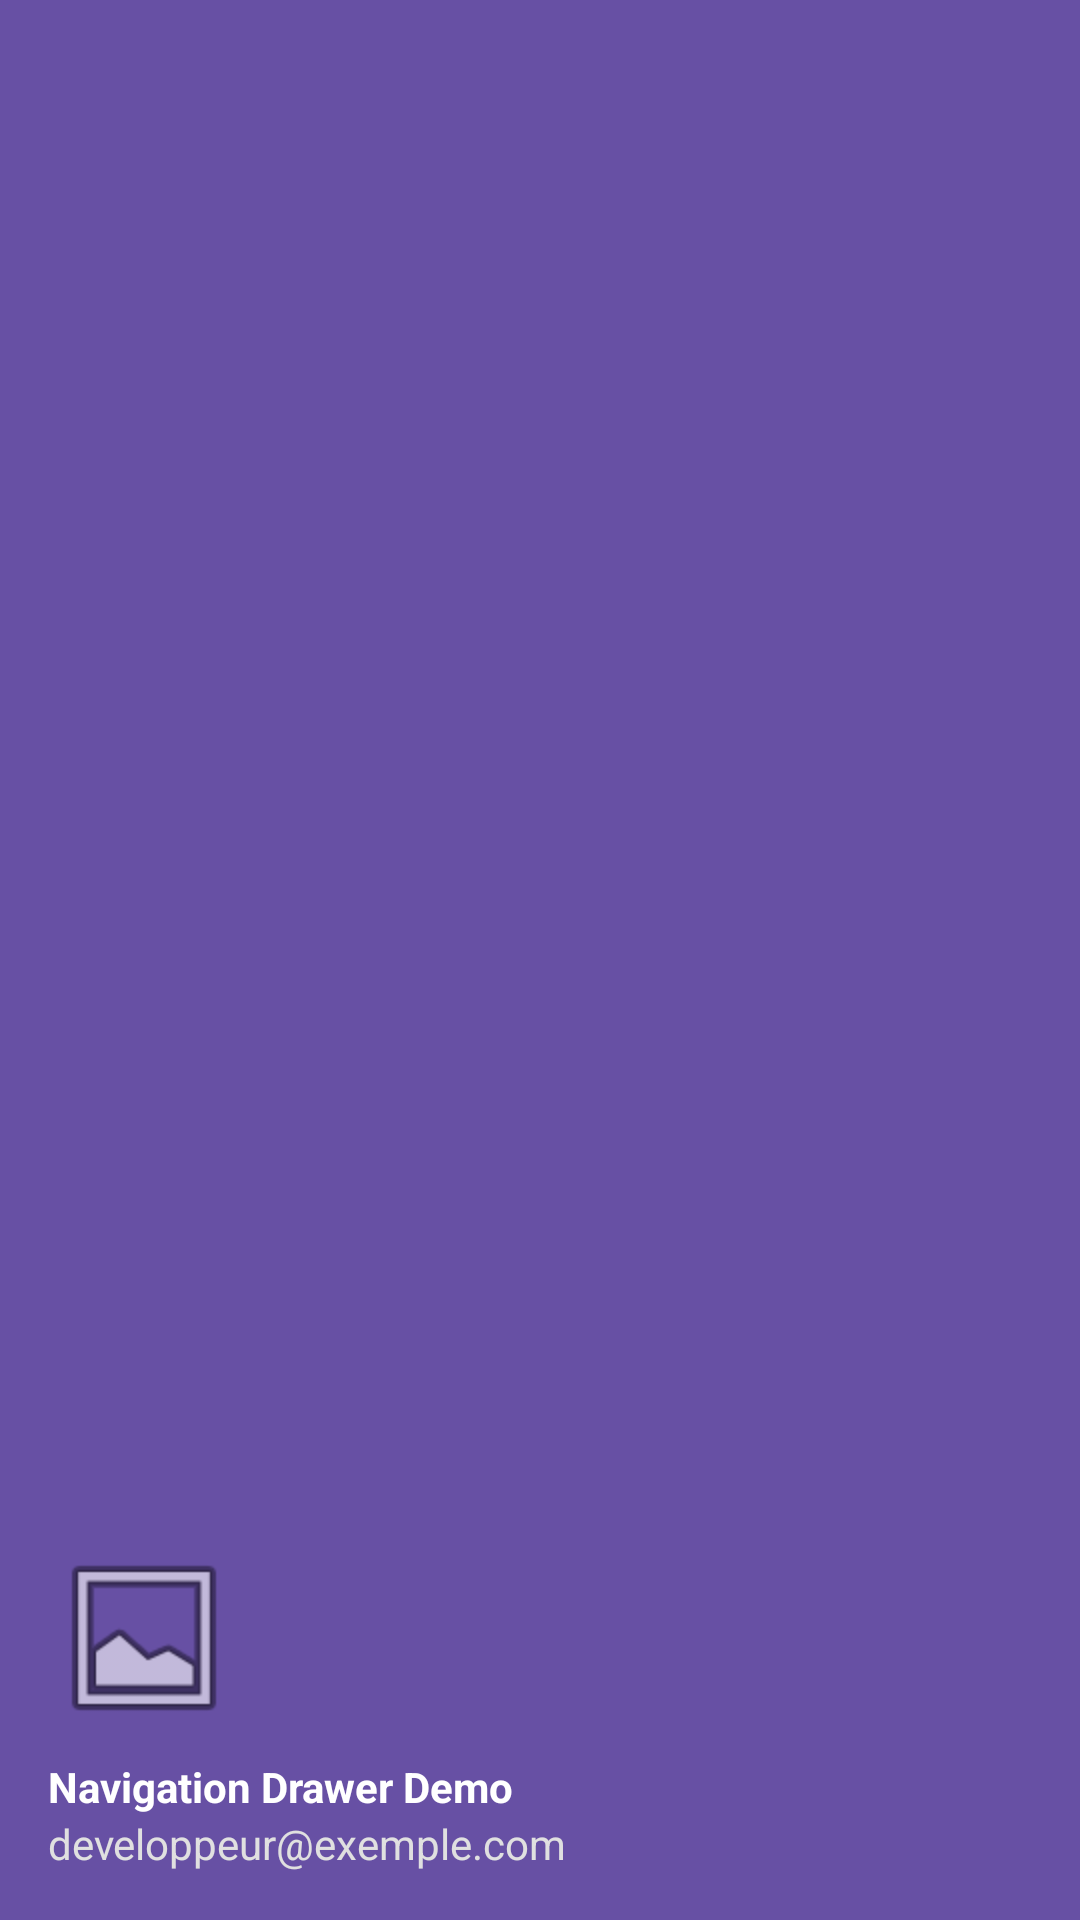

Produce the Android XML layout that renders to this screen, including the resource entries it uses.
<!-- AndroidManifest.xml: application theme Theme.NavigationDrawerDemo -->
<!-- res/layout/nav_header_main.xml -->
<?xml version="1.0" encoding="utf-8"?>
<LinearLayout xmlns:android="http://schemas.android.com/apk/res/android"
    android:layout_width="match_parent"
    android:layout_height="176dp"
    android:background="?attr/colorPrimary"
    android:gravity="bottom"
    android:orientation="vertical"
    android:padding="16dp"
    android:theme="@style/ThemeOverlay.AppCompat.Dark">

    <ImageView
        android:id="@+id/imageView"
        android:layout_width="64dp"
        android:layout_height="64dp"
        android:contentDescription="User Avatar"
        android:src="@android:drawable/ic_menu_gallery" />

    <TextView
        android:layout_width="match_parent"
        android:layout_height="wrap_content"
        android:paddingTop="8dp"
        android:text="Navigation Drawer Demo"
        android:textAppearance="@style/TextAppearance.AppCompat.Body1"
        android:textStyle="bold"
        android:textColor="#FFFFFF" />

    <TextView
        android:layout_width="wrap_content"
        android:layout_height="wrap_content"
        android:text="developpeur@exemple.com"
        android:textColor="#E0E0E0" />

</LinearLayout>
<!-- resources referenced by this layout -->
<resources>
  <style name="Theme.NavigationDrawerDemo" parent="Base.Theme.NavigationDrawerDemo" />
  <style name="Base.Theme.NavigationDrawerDemo" parent="Theme.Material3.DayNight.NoActionBar">
          
          
      </style>
</resources>
